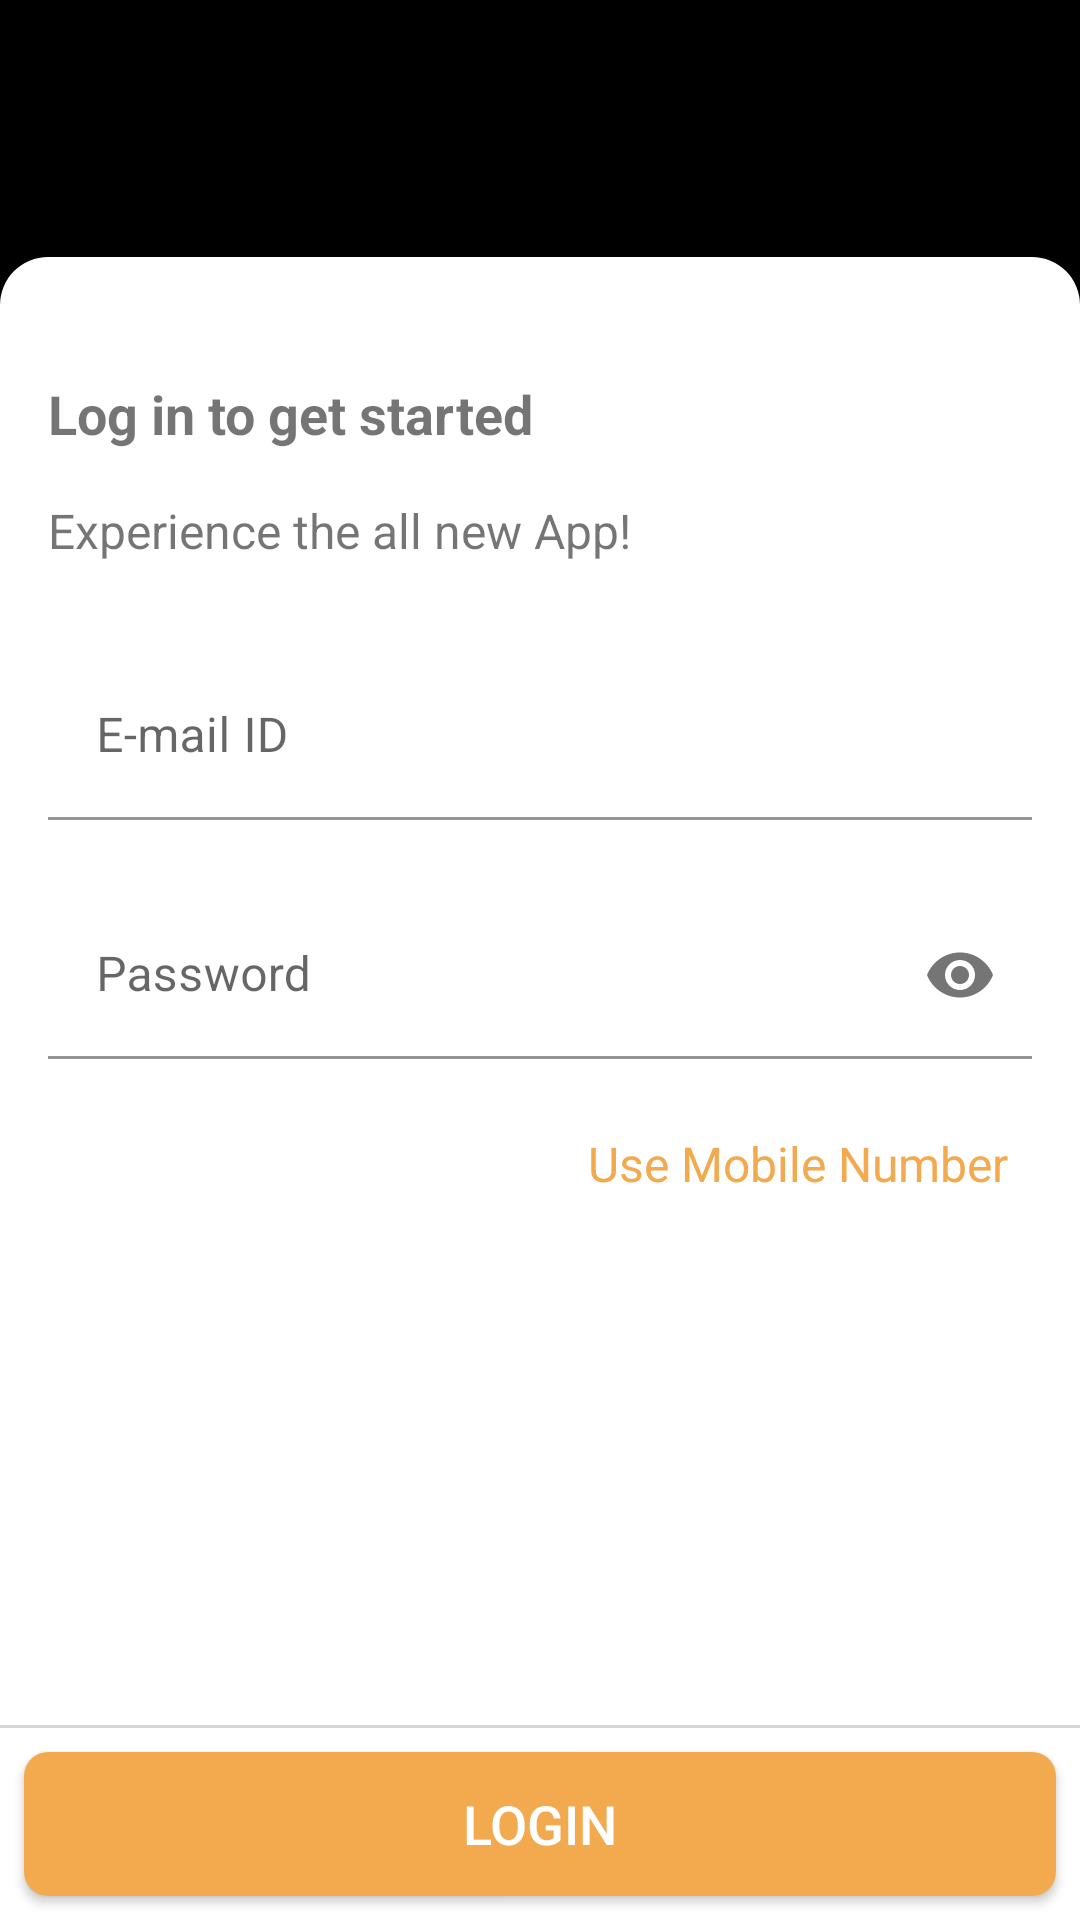

The Android layout XML behind this screen, and the referenced resources:
<!-- AndroidManifest.xml: application theme Theme.Cognent_User -->
<!-- res/layout/fragment_login.xml -->
<?xml version="1.0" encoding="utf-8"?>
<androidx.constraintlayout.widget.ConstraintLayout xmlns:android="http://schemas.android.com/apk/res/android"
    xmlns:app="http://schemas.android.com/apk/res-auto"
    xmlns:tools="http://schemas.android.com/tools"
    android:layout_width="match_parent"
    android:layout_height="match_parent"
    android:background="@color/black"
    android:paddingTop="@dimen/big_spacing"
    tools:context=".fragments.LoginFragment">

    <RelativeLayout
        android:layout_width="0dp"
        android:layout_height="0dp"
        android:elevation="@dimen/extra_small_spacing"
        android:background="@drawable/container_bg"
        app:layout_constraintBottom_toBottomOf="parent"
        app:layout_constraintEnd_toEndOf="parent"
        app:layout_constraintStart_toStartOf="parent"
        android:paddingTop="@dimen/big_spacing"
        app:layout_constraintTop_toBottomOf="@id/guideline2">

        <LinearLayout
            android:layout_width="match_parent"
            android:layout_height="wrap_content"
            android:layout_alignParentTop="true"
            android:gravity="start"
            android:orientation="vertical"
            android:padding="@dimen/medium_spacing">

            <TextView
                android:layout_width="wrap_content"
                android:layout_height="wrap_content"
                android:text="@string/login_to_get_started"
                android:textSize="@dimen/medium_text"
                android:textStyle="bold" />

            <Space
                android:layout_width="match_parent"
                android:layout_height="@dimen/medium_spacing" />

            <TextView
                android:layout_width="wrap_content"
                android:layout_height="wrap_content"
                android:text="@string/experience_all_new_app"
                android:textSize="@dimen/small_2_text" />

            <Space
                android:layout_width="match_parent"
                android:layout_height="@dimen/extra_big_spacing"/>
            <com.google.android.material.textfield.TextInputLayout
                android:id="@+id/etEmailLayout"
                android:layout_width="match_parent"
                android:layout_height="wrap_content"
                android:background="@drawable/edittext_bg"
                app:boxBackgroundColor="@color/transparent">

                <com.google.android.material.textfield.TextInputEditText
                    android:id="@+id/etEmail"
                    android:layout_width="match_parent"
                    android:layout_height="wrap_content"
                    android:drawableStart="@drawable/ic_email"
                    android:drawablePadding="@dimen/medium_spacing"
                    android:hint="@string/e_mail_id"
                    android:inputType="textEmailAddress"/>
            </com.google.android.material.textfield.TextInputLayout>
            <Space
                android:layout_width="match_parent"
                android:layout_height="@dimen/big_spacing"/>
            <com.google.android.material.textfield.TextInputLayout
                android:id="@+id/etPasswordLayout"
                android:layout_width="match_parent"
                android:layout_height="wrap_content"
                app:boxBackgroundColor="@color/transparent"
                app:passwordToggleEnabled="true">

                <com.google.android.material.textfield.TextInputEditText
                    android:id="@+id/etPassword"
                    android:layout_width="match_parent"
                    android:layout_height="wrap_content"
                    android:drawablePadding="@dimen/medium_spacing"
                    android:drawableStart="@drawable/ic_lock"
                    android:hint="@string/password"
                    android:inputType="textPassword"/>
            </com.google.android.material.textfield.TextInputLayout>
            <Space
                android:layout_width="match_parent"
                android:layout_height="@dimen/big_spacing"/>
            <TextView
                android:layout_width="match_parent"
                android:layout_height="wrap_content"
                android:text="@string/use_mobile_number"
                android:textSize="@dimen/small_2_text"
                android:textColor="@color/primary_color"
                android:textAlignment="textEnd"
                android:layout_marginEnd="@dimen/small_spacing"/>
        </LinearLayout>
        <LinearLayout
            android:layout_width="match_parent"
            android:layout_height="wrap_content"
            android:orientation="vertical"
            android:layout_alignParentBottom="true"
            android:gravity="center">

        <View
            android:layout_width="match_parent"
            android:layout_height="1dp"
            android:background="@color/gray_6"/>

        <androidx.appcompat.widget.AppCompatButton
            android:id="@+id/login"
            android:layout_width="match_parent"
            android:layout_height="wrap_content"
            android:layout_margin="@dimen/small_spacing"
            android:background="@drawable/button_bg"
            android:padding="@dimen/extra_small_spacing"
            android:text="@string/login"
            android:textColor="@color/white"
            android:textSize="@dimen/medium_text"
            app:layout_constraintBottom_toBottomOf="parent" />
        </LinearLayout>
    </RelativeLayout>

    <androidx.constraintlayout.widget.Guideline
        android:id="@+id/guideline2"
        android:layout_width="wrap_content"
        android:layout_height="wrap_content"
        android:orientation="horizontal"
        app:layout_constraintGuide_percent="0.1" />

</androidx.constraintlayout.widget.ConstraintLayout>
<!-- resources referenced by this layout -->
<resources>
  <color name="black">#FF000000</color>
  <color name="gray_6">#FFD6D6D6</color>
  <color name="primary_color">#F3AA4E</color>
  <color name="transparent">#00000000</color>
  <color name="white">#FFFFFFFF</color>
  <dimen name="big_spacing">24dp</dimen>
  <dimen name="extra_big_spacing">30dp</dimen>
  <dimen name="extra_small_spacing">4dp</dimen>
  <dimen name="medium_spacing">16dp</dimen>
  <dimen name="medium_text">18sp</dimen>
  <dimen name="small_2_text">16sp</dimen>
  <dimen name="small_spacing">8dp</dimen>
  <!-- drawable button_bg (drawable) -->
  <?xml version="1.0" encoding="utf-8"?>
  <shape xmlns:android="http://schemas.android.com/apk/res/android"
      android:shape="rectangle">
      <solid android:color="@color/primary_color"/>
      <corners android:radius="@dimen/small_spacing"/>
  </shape>
  <!-- drawable container_bg (drawable) -->
  <?xml version="1.0" encoding="utf-8"?>
  <shape xmlns:android="http://schemas.android.com/apk/res/android"
      android:shape="rectangle">
      <solid android:color="@color/white"/>
      <corners android:topLeftRadius="@dimen/medium_spacing"
          android:topRightRadius="@dimen/medium_spacing"/>
  
  </shape>
  <string name="e_mail_id">E-mail ID</string>
  <string name="experience_all_new_app">Experience the all new App!</string>
  <string name="login">Login</string>
  <string name="login_to_get_started">Log in to get started</string>
  <string name="password">Password</string>
  <string name="use_mobile_number">Use Mobile Number</string>
  <style name="Theme.Cognent_User" parent="Theme.MaterialComponents.Light.NoActionBar">
          
          <item name="colorPrimary">@color/purple_500</item>
          <item name="colorPrimaryVariant">@color/purple_700</item>
          <item name="colorOnPrimary">@color/white</item>
          
          <item name="colorSecondary">@color/teal_200</item>
          <item name="colorSecondaryVariant">@color/teal_700</item>
          <item name="colorOnSecondary">@color/black</item>
          
          <item name="android:statusBarColor" tools:targetApi="l">?attr/colorPrimaryVariant</item>
          
      </style>
  <color name="purple_500">#FF6200EE</color>
  <color name="purple_700">#FF3700B3</color>
  <color name="teal_200">#FF03DAC5</color>
  <color name="teal_700">#FF018786</color>
</resources>
